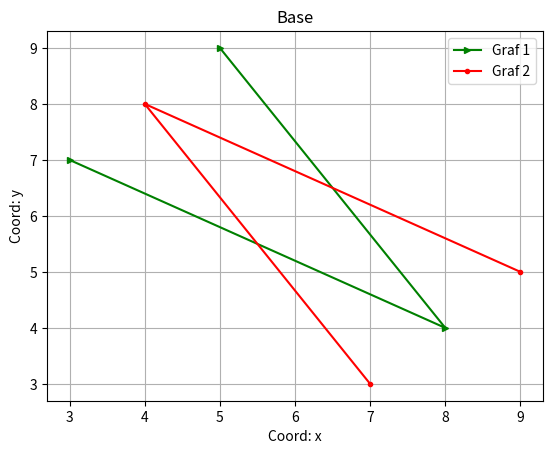

The matplotlib source for this figure:
import matplotlib.pyplot as plt

x = [3, 8, 5]
y = [7, 4, 9]

plt.plot(x, y, color='g', label='Graf 1', marker='>', ms=5)
plt.plot(y, x, color='r', label='Graf 2', marker='o', ms=3)

# --- Украшательства ---
plt.xlabel('Coord: x') # Подись оси ОХ
plt.ylabel('Coord: y') # Подпись оси ОУ
plt.legend() # Вызов "легенды"
plt.title('Base') # Общая подпись графика
plt.grid() # Подключение сетки
plt.savefig('fig_2.png')